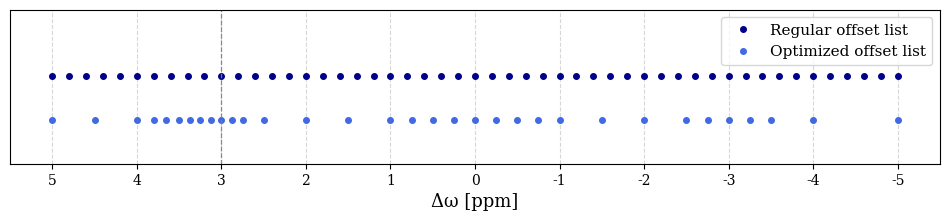

Python code for this plot: (Note: this script raises an exception after producing the figure.)
import numpy as np
import matplotlib.pyplot as plt

# Update plot parameters (IEEE-style)
plt.rcParams.update({
    "text.usetex": False,  # Set to True if you have LaTeX installed
    "font.size": 10,  # IEEE column text is usually around 8-9 pt
    "font.family": 'serif',
    "axes.labelsize": 13,
    "axes.titlesize": 1,
    "legend.fontsize": 11,
    "xtick.labelsize": 10,
    "ytick.labelsize": 10,
    "lines.linewidth": 2,
    "lines.markersize": 4,
    "figure.dpi": 250,
})

# First distribution: points from -5 to +5 with step size 0.2
x1 = np.arange(-5, 5.2, 0.2)
y1 = np.zeros_like(x1)

# Second distribution: custom list
x2 = [
    -5, -4, -3.5, -3.25, -3, -2.75, -2.5, -2,
    -1.5, -1, -0.75, -0.5, -0.25, 0, 0.25, 0.5, 0.75, 1,
    1.5, 2, 2.5, 2.75, 2.875, 3, 3.125, 3.25, 3.375, 3.5,
    3.65, 3.8, 4, 4.5, 5
]
x2 = np.array(x2)
# 1 cm ~ 0.3937 inches on screen, but in data units we'll just offset visually
y2 = np.full_like(x2, -1.0)  # Offset downward

# Plot
plt.figure(figsize=(12, 2))
plt.plot(x1, y1, 'o', label='Regular offset list', color='darkblue')
plt.plot(x2, y2, 'o', label='Optimized offset list', color='royalblue')

# Formatting
plt.yticks([])  # Hide y-axis
plt.xticks([-5,-4,-3,-2,-1,0,1,2,3,4,5])
plt.xlabel("Value")
plt.xlabel('Δω [ppm]')
plt.grid(True, axis='x', linestyle='--', alpha=0.5)
plt.axvline(x=3, color='grey', linestyle='--', linewidth=0.9, alpha=0.9)
plt.ylim(-2, 1.5)
plt.gca().invert_xaxis()
plt.legend()

import os 
plot_name = str("offset_distribution")
my_path = r"c:\asb\ntnu\plotting\master_thesis_pdf"
save_path = os.path.join(my_path, plot_name + ".pdf")
plt.savefig(save_path, format='pdf', bbox_inches='tight')

plt.show()
